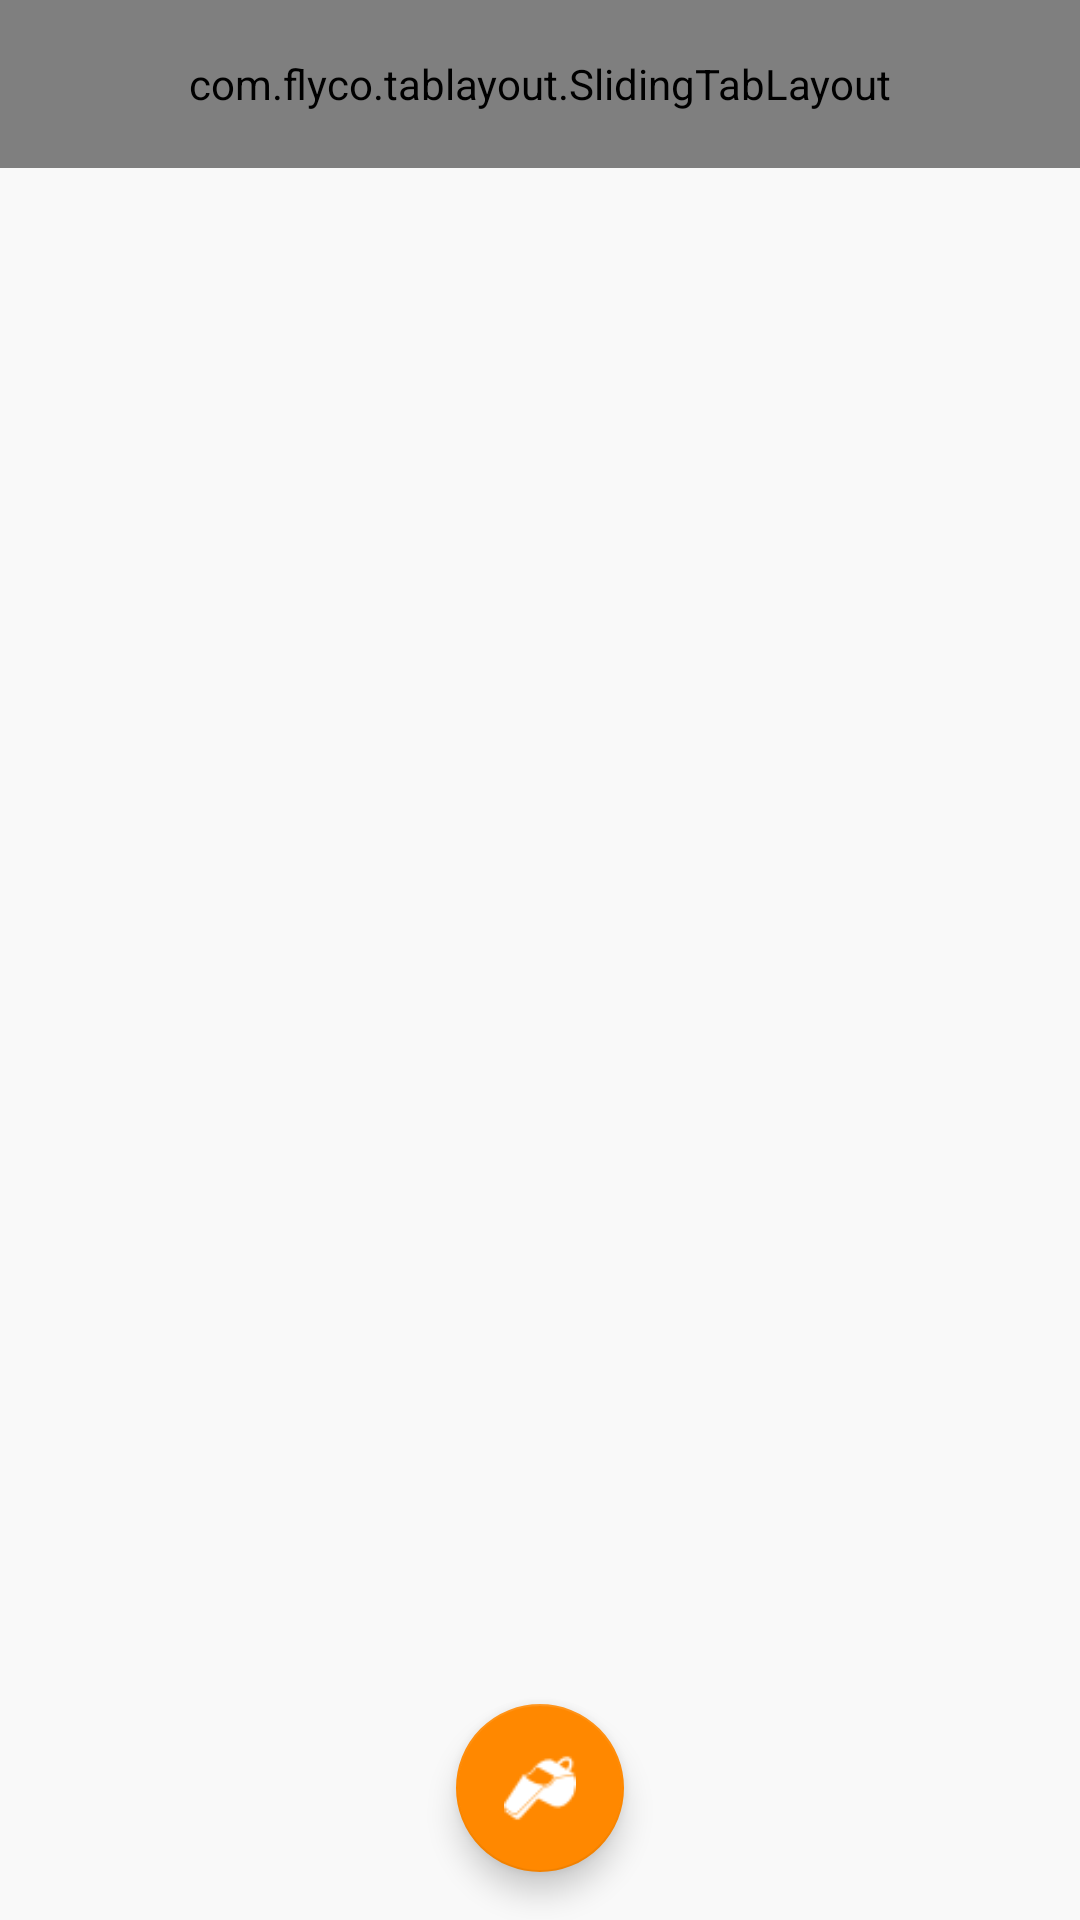

Layout XML and referenced resources for this Android screen:
<!-- AndroidManifest.xml: application theme AppTheme -->
<!-- res/layout/fragment_team_tab.xml -->
<?xml version="1.0" encoding="utf-8"?>
<FrameLayout xmlns:android="http://schemas.android.com/apk/res/android"
    xmlns:tl="http://schemas.android.com/apk/res-auto"
    xmlns:tools="http://schemas.android.com/tools"
    android:id="@+id/contentFrameLayout"
    android:layout_width="match_parent"
    android:layout_height="match_parent">

    <android.support.design.widget.CoordinatorLayout
        android:id="@+id/coordinator"
        android:layout_width="match_parent"
        android:layout_height="match_parent"
        tools:context="com.labralab.stourn.TeamActivity">

        <LinearLayout
            android:layout_width="match_parent"
            android:layout_height="wrap_content"
            android:orientation="vertical">

            <android.support.design.widget.AppBarLayout
                android:id="@+id/appBarLayout"
                android:layout_width="match_parent"
                android:layout_height="wrap_content">

                <com.flyco.tablayout.SlidingTabLayout
                    android:id="@+id/STL"
                    android:layout_width="match_parent"
                    android:layout_height="?attr/actionBarSize"
                    android:layout_gravity="top"
                    tl:tl_divider_color="@color/colorAccent"
                    tl:tl_indicator_color="@color/colorAccent"
                    tl:tl_tab_space_equal="true"
                    tl:tl_textsize="15dp"/>
            </android.support.design.widget.AppBarLayout>


            <android.support.v4.view.ViewPager
                android:id="@+id/viewPager"
                android:layout_width="wrap_content"
                android:layout_height="wrap_content"></android.support.v4.view.ViewPager>
        </LinearLayout>

        <android.support.design.widget.FloatingActionButton
            android:id="@+id/fab1"
            android:layout_width="wrap_content"
            android:layout_height="wrap_content"
            android:layout_gravity="bottom|center"
            android:layout_margin="16dp"
            android:src="@drawable/whistle" />

    </android.support.design.widget.CoordinatorLayout>
</FrameLayout>
<!-- resources referenced by this layout -->
<resources>
  <color name="colorAccent">@android:color/holo_orange_dark</color>
  <!-- drawable whistle: png bitmap (drawable, 849 bytes) -->
  <style name="AppTheme" parent="Theme.AppCompat.Light.NoActionBar">
          
          <item name="colorPrimary">@color/colorPrimary</item>
          <item name="colorPrimaryDark">@color/colorPrimaryDark</item>
          <item name="colorAccent">@android:color/holo_orange_dark</item>
          <item name="android:textColorPrimary">@android:color/black</item>
          <item name="android:colorForeground">@color/colorPrimary</item>
          <item name="android:textColorSecondary">@color/colorPrimary</item>
          <item name="android:textColorSecondaryInverse">?android:attr/textColorSecondaryNoDisable
          </item>
          <item name="android:colorBackground">@color/backgroundColor</item>
  
      </style>
  <color name="colorPrimary">#43a047</color>
  <color name="colorPrimaryDark">#1b5e20</color>
  <color name="backgroundColor">#f9f9f9</color>
</resources>
